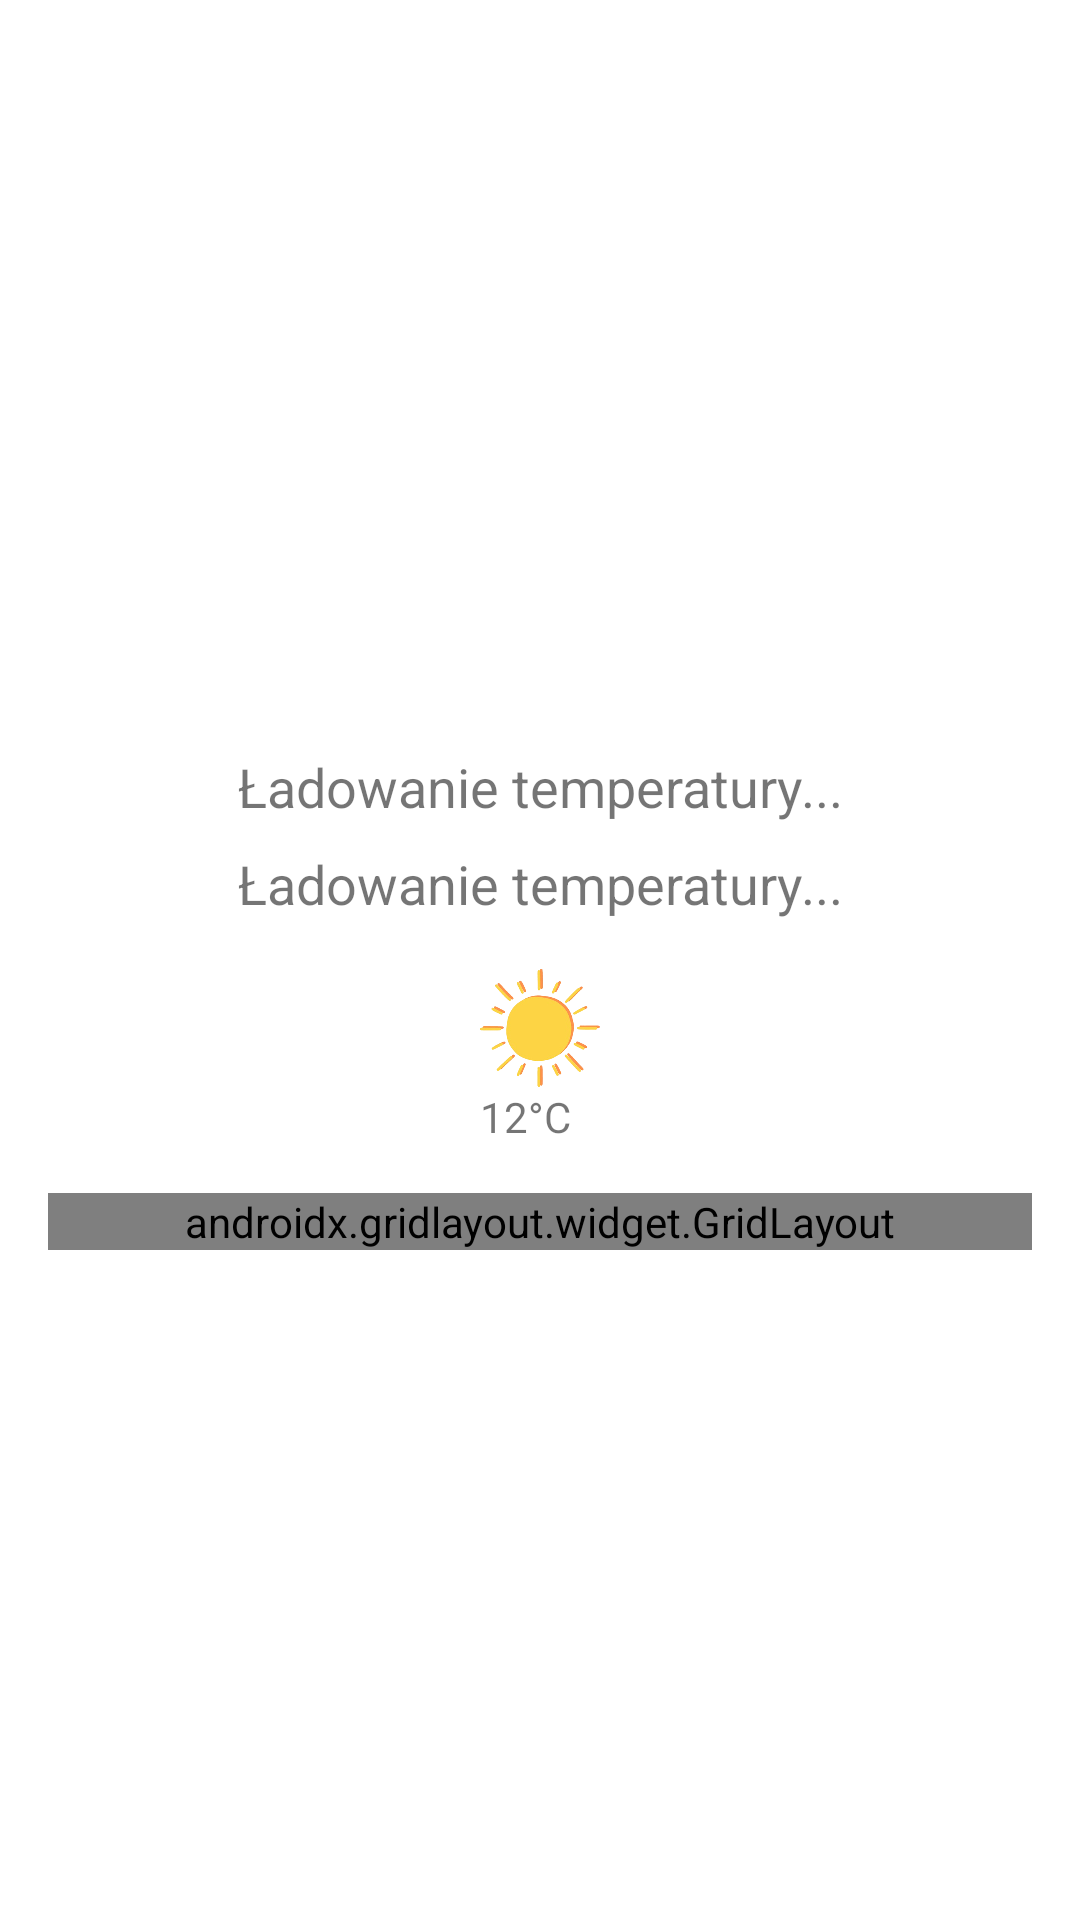

The Android layout XML behind this screen, and the referenced resources:
<!-- AndroidManifest.xml: application theme Theme.ProjektSM -->
<!-- res/layout/activity_main.xml -->
<?xml version="1.0" encoding="utf-8"?>
<ScrollView
    xmlns:android="http://schemas.android.com/apk/res/android"
    android:layout_width="match_parent"
    android:layout_height="match_parent"
    android:fillViewport="true">

<androidx.constraintlayout.widget.ConstraintLayout xmlns:android="http://schemas.android.com/apk/res/android"
    android:id="@+id/main_layout"
    android:layout_width="match_parent"
    android:layout_height="match_parent"
    xmlns:app="http://schemas.android.com/apk/res-auto"
    android:padding="16dp">

    <ImageView
        android:id="@+id/weather_icon"
        android:layout_width="320dp"
        android:layout_height="210dp"
        android:layout_marginTop="16dp"
        app:layout_constraintTop_toTopOf="parent"
        app:layout_constraintStart_toStartOf="parent"
        app:layout_constraintEnd_toEndOf="parent" />

    <TextView
        android:id="@+id/weatherTextView"
        android:layout_width="wrap_content"
        android:layout_height="wrap_content"
        android:text="Ładowanie temperatury..."
        android:textSize="18sp"
        android:layout_marginTop="8dp"
        app:layout_constraintTop_toBottomOf="@id/weather_icon"
        app:layout_constraintStart_toStartOf="parent"
        app:layout_constraintEnd_toEndOf="parent" />

    <TextView
        android:id="@+id/weather_temp_feels_like"
        android:layout_width="wrap_content"
        android:layout_height="wrap_content"
        android:text="Ładowanie temperatury..."
        android:textSize="18sp"
        android:layout_marginTop="8dp"
        app:layout_constraintTop_toBottomOf="@id/weatherTextView"
        app:layout_constraintStart_toStartOf="parent"
        app:layout_constraintEnd_toEndOf="parent" />

    
    <LinearLayout
        android:id="@+id/hourly_forecast_layout"
        android:layout_width="0dp"
        android:layout_height="wrap_content"
        android:orientation="horizontal"
        android:gravity="center"
        android:layout_marginTop="16dp"
        app:layout_constraintTop_toBottomOf="@id/weather_temp_feels_like"
        app:layout_constraintStart_toStartOf="parent"
        app:layout_constraintEnd_toEndOf="parent">

        
        <LinearLayout
            android:layout_width="wrap_content"
            android:layout_height="wrap_content"
            android:orientation="vertical"
            android:layout_marginHorizontal="8dp">

            <ImageView
                android:layout_width="40dp"
                android:layout_height="40dp"
                android:src="@drawable/icon_01d" />

            <TextView
                android:layout_width="wrap_content"
                android:layout_height="wrap_content"
                android:text="12°C"
                android:textSize="14sp"
                android:gravity="center" />
        </LinearLayout>

        
    </LinearLayout>

    
    <androidx.gridlayout.widget.GridLayout
        android:id="@+id/weather_details_grid"
        android:layout_width="match_parent"
        android:layout_height="wrap_content"
        android:layout_marginTop="16dp"
        app:columnCount="2"
        app:layout_constraintTop_toBottomOf="@id/hourly_forecast_layout"
        app:layout_constraintStart_toStartOf="parent"
        app:layout_constraintEnd_toEndOf="parent"
        app:rowCount="2">

        
        <LinearLayout
            android:layout_width="0dp"
            android:layout_height="wrap_content"
            android:orientation="vertical"
            android:gravity="center"
            android:layout_margin="8dp"
            app:layout_columnWeight="1"
            app:layout_rowWeight="1">

            <ImageView
                android:layout_width="40dp"
                android:layout_height="40dp"
                android:src="@drawable/pressure" />

            <TextView
                android:id="@+id/pressure"
                android:layout_width="wrap_content"
                android:layout_height="wrap_content"
                android:text="Ładowanie ciśnienia..."
                android:textSize="14sp"
                android:gravity="center" />
        </LinearLayout>

        
        <LinearLayout
            android:layout_width="0dp"
            android:layout_height="wrap_content"
            android:orientation="vertical"
            android:gravity="center"
            android:layout_margin="8dp"
            app:layout_columnWeight="1"
            app:layout_rowWeight="1">

            <ImageView
                android:layout_width="40dp"
                android:layout_height="40dp"
                android:src="@drawable/humidity" />

            <TextView
                android:id="@+id/humidity"
                android:layout_width="wrap_content"
                android:layout_height="wrap_content"
                android:text="Ładowanie wilgotności..."
                android:textSize="14sp"
                android:gravity="center" />
        </LinearLayout>

        
        <LinearLayout
            android:layout_width="0dp"
            android:layout_height="wrap_content"
            android:orientation="vertical"
            android:gravity="center"
            android:layout_margin="8dp"
            app:layout_columnWeight="1"
            app:layout_rowWeight="1">

            <ImageView
                android:layout_width="40dp"
                android:layout_height="40dp"
                android:src="@drawable/wind" />

            <TextView
                android:id="@+id/wind"
                android:layout_width="wrap_content"
                android:layout_height="wrap_content"
                android:text="Ładowanie wiatru..."
                android:textSize="14sp"
                android:gravity="center" />
        </LinearLayout>

        
        <LinearLayout
            android:layout_width="0dp"
            android:layout_height="wrap_content"
            android:orientation="vertical"
            android:gravity="center"
            android:layout_margin="8dp"
            app:layout_columnWeight="1"
            app:layout_rowWeight="1">

            <ImageView
                android:layout_width="40dp"
                android:layout_height="40dp"
                android:src="@drawable/visibility" />

            <TextView
                android:id="@+id/visibility"
                android:layout_width="wrap_content"
                android:layout_height="wrap_content"
                android:text="Ładowanie widoczności..."
                android:textSize="14sp"
                android:gravity="center" />
        </LinearLayout>
    </androidx.gridlayout.widget.GridLayout>

</androidx.constraintlayout.widget.ConstraintLayout>
</ScrollView>
<!-- resources referenced by this layout -->
<resources>
  <!-- drawable humidity: png bitmap (drawable, 14511 bytes) -->
  <!-- drawable icon_01d: png bitmap (drawable, 49318 bytes) -->
  <!-- drawable pressure: png bitmap (drawable, 9459 bytes) -->
  <!-- drawable visibility: png bitmap (drawable, 9527 bytes) -->
  <!-- drawable wind: png bitmap (drawable, 14780 bytes) -->
  <style name="Theme.ProjektSM" parent="Theme.MaterialComponents.DayNight.DarkActionBar">
          
          <item name="colorPrimary">@color/purple_500</item>
          <item name="colorPrimaryVariant">@color/purple_700</item>
          <item name="colorOnPrimary">@color/white</item>
          
          <item name="colorSecondary">@color/teal_200</item>
          <item name="colorSecondaryVariant">@color/teal_700</item>
          <item name="colorOnSecondary">@color/black</item>
          
          <item name="android:statusBarColor">?attr/colorPrimaryVariant</item>
          
      </style>
  <color name="purple_500">#FF6200EE</color>
  <color name="purple_700">#FF3700B3</color>
  <color name="white">#FFFFFFFF</color>
  <color name="teal_200">#FF03DAC5</color>
  <color name="teal_700">#FF018786</color>
  <color name="black">#FF000000</color>
</resources>
